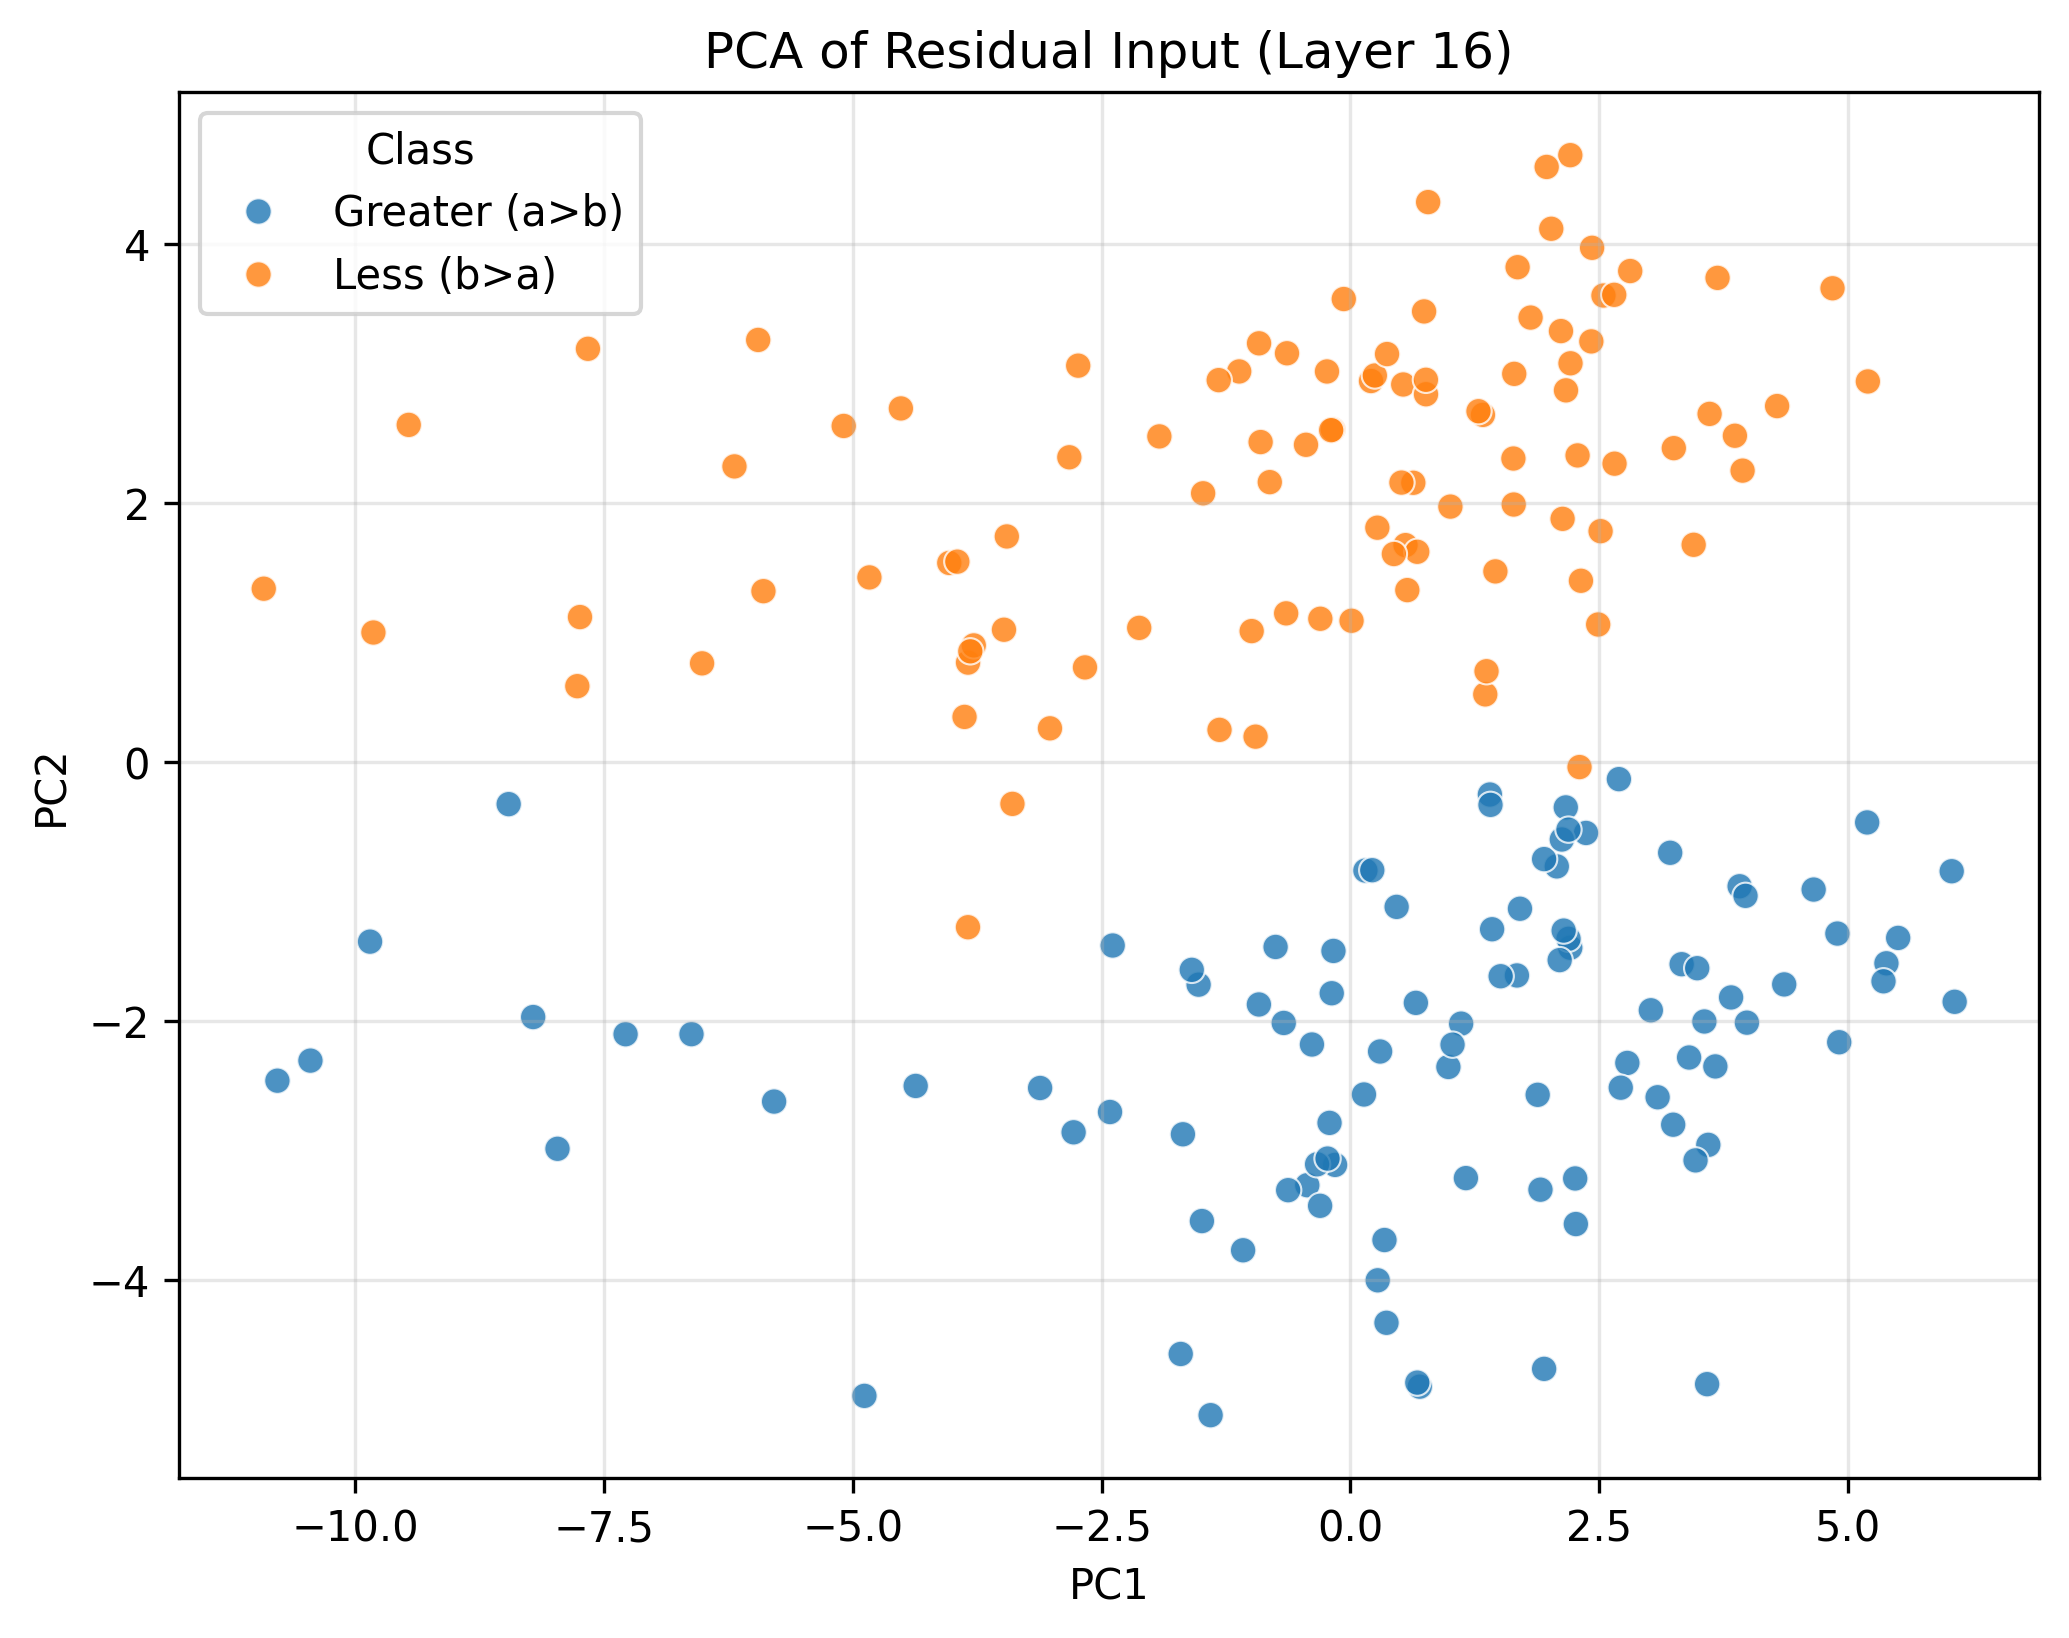

The data file committed next to this chart (first rows):
PC1, PC2, Class
-10.78, -2.461, Greater (a>b)
1.422, -1.291, Greater (a>b)
2.696, -0.1322, Greater (a>b)
-10.45, -2.306, Greater (a>b)
-1.079, -3.77, Greater (a>b)
0.4637, -1.119, Greater (a>b)
2.072, -0.8059, Greater (a>b)
1.4, -0.2509, Greater (a>b)
-1.405, -5.043, Greater (a>b)
3.594, -2.956, Greater (a>b)
1.908, -3.302, Greater (a>b)
-0.2103, -2.786, Greater (a>b)
3.241, -2.8, Greater (a>b)
2.163, -0.3505, Greater (a>b)
1.16, -3.213, Greater (a>b)
-4.882, -4.894, Greater (a>b)
-7.281, -2.102, Greater (a>b)
0.3618, -4.33, Greater (a>b)
2.366, -0.5477, Greater (a>b)
1.111, -2.02, Greater (a>b)
-0.1881, -1.785, Greater (a>b)
1.672, -1.648, Greater (a>b)
-7.965, -2.987, Greater (a>b)
-0.4338, -3.268, Greater (a>b)
0.1499, -0.8381, Greater (a>b)
3.982, -2.012, Greater (a>b)
3.823, -1.818, Greater (a>b)
2.257, -3.216, Greater (a>b)
0.696, -4.823, Greater (a>b)
1.945, -0.7496, Greater (a>b)
3.017, -1.917, Greater (a>b)
-2.781, -2.859, Greater (a>b)
1.88, -2.57, Greater (a>b)
4.356, -1.717, Greater (a>b)
-5.789, -2.622, Greater (a>b)
2.781, -2.324, Greater (a>b)
0.6711, -4.792, Greater (a>b)
0.9835, -2.355, Greater (a>b)
-0.1547, -3.111, Greater (a>b)
0.1355, -2.567, Greater (a>b)
5.383, -1.554, Greater (a>b)
-0.9198, -1.872, Greater (a>b)
3.909, -0.9593, Greater (a>b)
-8.209, -1.969, Greater (a>b)
1.406, -0.3308, Greater (a>b)
-0.1709, -1.459, Greater (a>b)
6.039, -0.8433, Greater (a>b)
3.401, -2.282, Greater (a>b)
-2.388, -1.417, Greater (a>b)
-1.525, -1.719, Greater (a>b)
4.891, -1.325, Greater (a>b)
0.2736, -4.002, Greater (a>b)
3.326, -1.561, Greater (a>b)
0.3415, -3.691, Greater (a>b)
3.555, -2.003, Greater (a>b)
2.123, -0.5983, Greater (a>b)
-1.683, -2.874, Greater (a>b)
3.968, -1.033, Greater (a>b)
-4.367, -2.501, Greater (a>b)
-1.492, -3.544, Greater (a>b)
... 140 more rows
